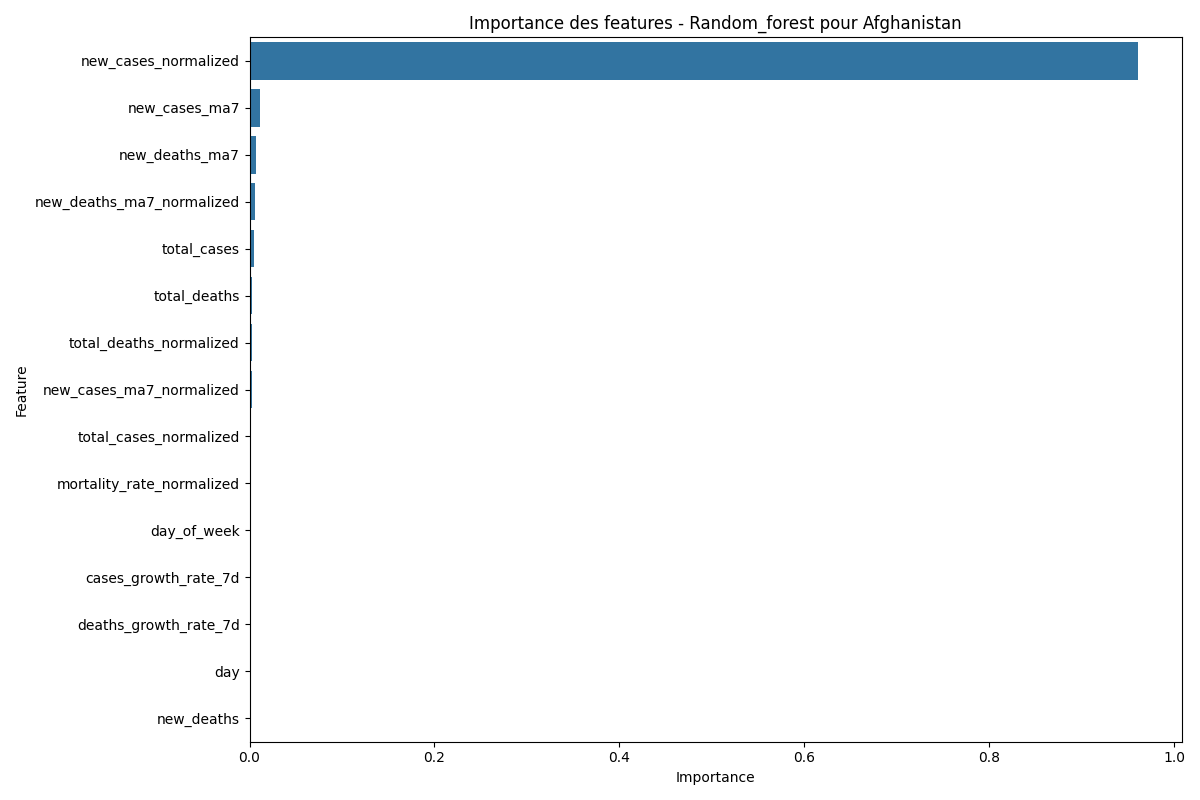

Source data for this figure (header and first rows):
Feature, Importance
new_cases_normalized, 0.9606
new_cases_ma7, 0.01181
new_deaths_ma7, 0.006628
new_deaths_ma7_normalized, 0.005696
total_cases, 0.004341
total_deaths, 0.002503
total_deaths_normalized, 0.002388
new_cases_ma7_normalized, 0.002379
total_cases_normalized, 0.001966
mortality_rate_normalized, 0.0003949
day_of_week, 0.0002738
cases_growth_rate_7d, 0.0002672
deaths_growth_rate_7d, 0.0002334
day, 0.0002038
new_deaths, 0.0001333
cases_growth_rate_7d_normalized, 8.714946466774375e-05
new_deaths_normalized, 7.487146265999207e-05
month, 4.203029533269837e-05
is_weekend, 2.1367053068426285e-05
quarter, 9.680094284742763e-08
year, 0.0
deaths_growth_rate_7d_normalized, 0.0
